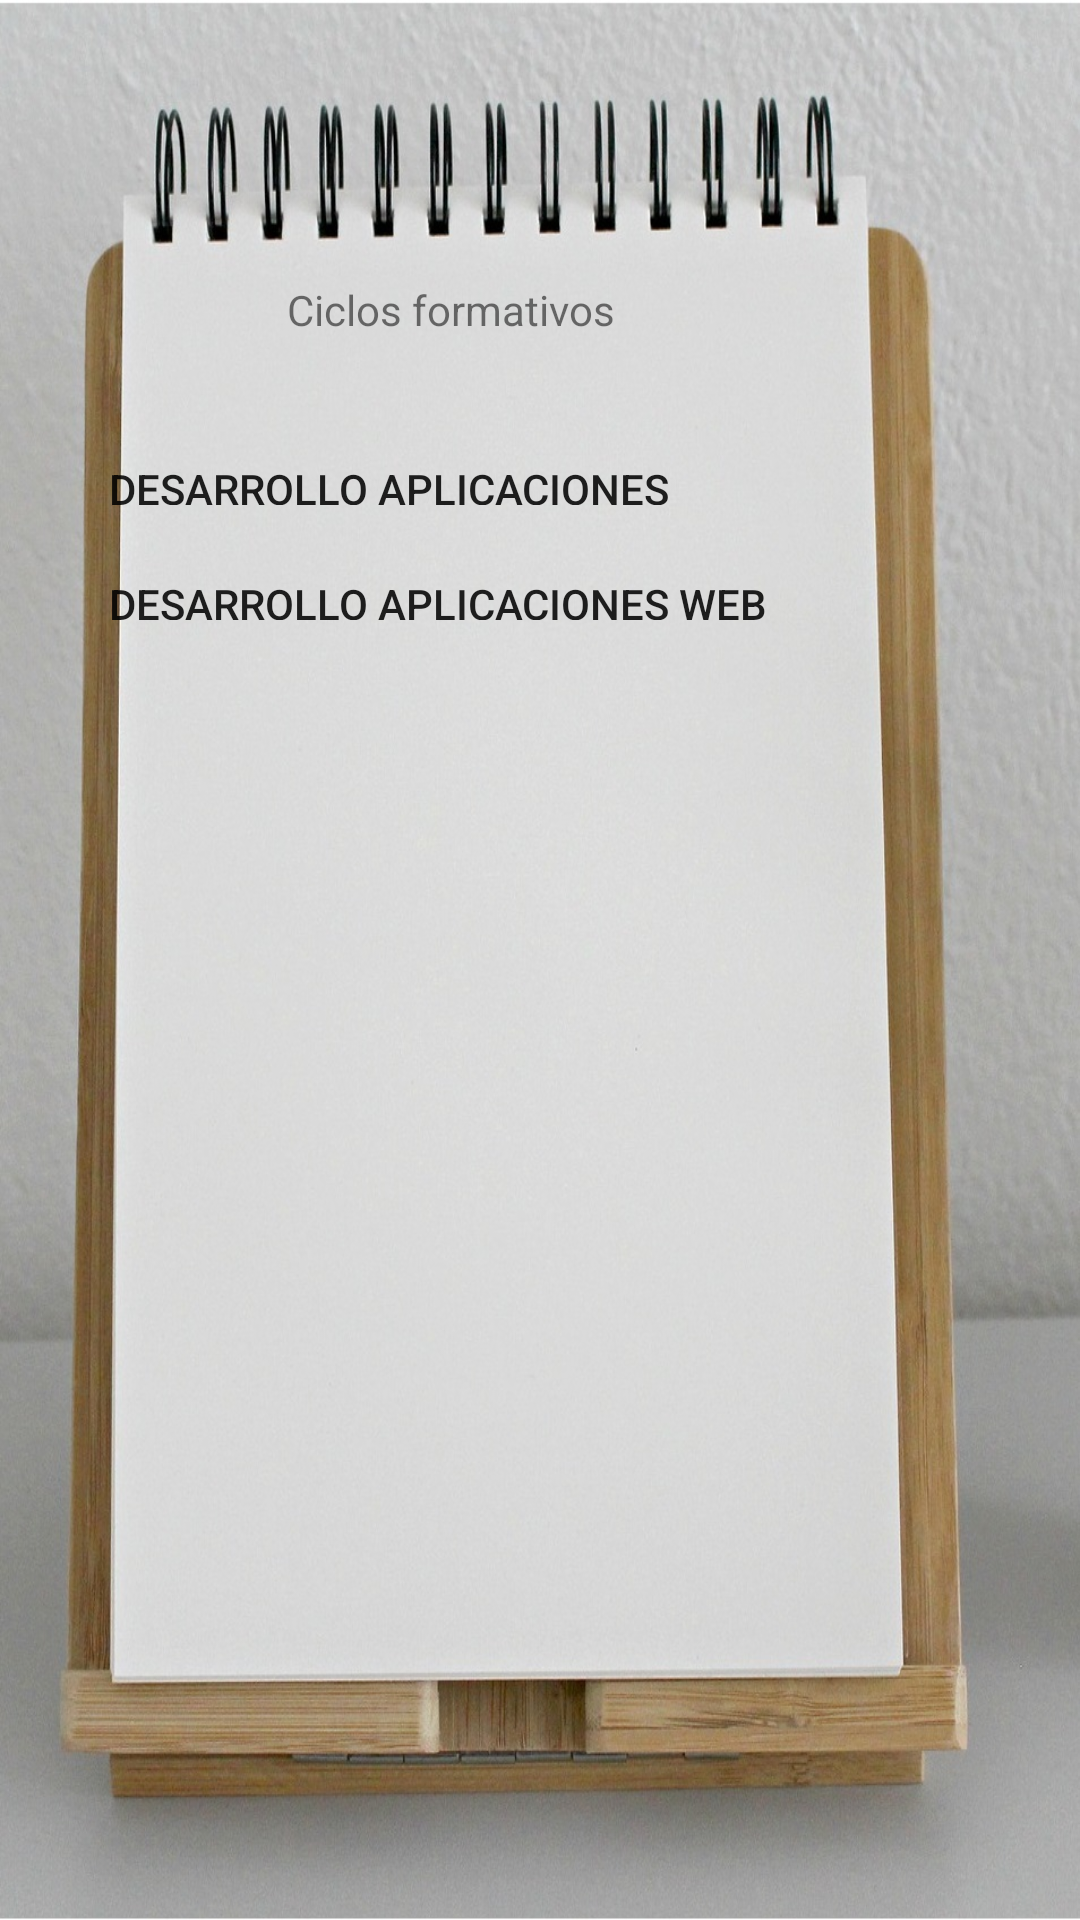

Layout XML and referenced resources for this Android screen:
<!-- AndroidManifest.xml: application theme Theme.Proyecto1 -->
<!-- res/layout/activity_main.xml -->
<?xml version="1.0" encoding="utf-8"?>
<android.support.constraint.ConstraintLayout xmlns:android="http://schemas.android.com/apk/res/android"
    xmlns:app="http://schemas.android.com/apk/res-auto"
    xmlns:tools="http://schemas.android.com/tools"
    android:layout_width="match_parent"
    android:orientation="vertical"
    android:background="@drawable/fondo_asignaturas"
    android:layout_height="match_parent"
    tools:context=".MainActivity">

    <TextView
        android:id="@+id/textViewCursos"
        android:layout_width="wrap_content"
        android:layout_height="wrap_content"
        android:text="@string/textViewCursos"
        app:layout_constraintBottom_toBottomOf="parent"
        app:layout_constraintHorizontal_bias="0.382"
        app:layout_constraintLeft_toLeftOf="parent"
        app:layout_constraintRight_toRightOf="parent"
        app:layout_constraintTop_toTopOf="parent"
        app:layout_constraintVertical_bias="0.151" />

    <Button
        android:id="@+id/buttonDAM"
        android:layout_width="270dp"
        android:layout_height="35dp"
        android:text="@string/buttonDAM"
        android:gravity="left|center_vertical"
        android:paddingLeft="5dip"
        app:layout_constraintBottom_toBottomOf="parent"
        app:layout_constraintHorizontal_bias="0.347"
        app:layout_constraintLeft_toLeftOf="parent"
        app:layout_constraintRight_toRightOf="parent"
        app:layout_constraintTop_toTopOf="parent"
        app:layout_constraintVertical_bias="0.237"
        style="?android:attr/borderlessButtonStyle" />

    <Button
        android:id="@+id/buttonDAW"
        android:layout_width="270dp"
        android:layout_height="35dp"
        android:text="@string/buttonDAW"
        android:gravity="left|center_vertical"
        android:paddingLeft="5dip"
        app:layout_constraintBottom_toBottomOf="parent"
        app:layout_constraintHorizontal_bias="0.347"
        app:layout_constraintLeft_toLeftOf="parent"
        app:layout_constraintRight_toRightOf="parent"
        app:layout_constraintTop_toTopOf="parent"
        app:layout_constraintVertical_bias="0.3"
        style="?android:attr/borderlessButtonStyle" />

</android.support.constraint.ConstraintLayout>
<!-- resources referenced by this layout -->
<resources>
  <!-- drawable fondo_asignaturas: jpg bitmap (drawable-v24, 243683 bytes) -->
  <string name="buttonDAM">Desarrollo aplicaciones multiplataforma</string>
  <string name="buttonDAW">Desarrollo aplicaciones web</string>
  <string name="textViewCursos">Ciclos formativos</string>
  <style name="Theme.Proyecto1" parent="Theme.AppCompat.Light.DarkActionBar">
          
          <item name="colorPrimary">@color/marron_arenoso</item>
          <item name="colorPrimaryDark">@color/salmon_suave</item>
          <item name="colorAccent">@color/teal_200</item>
          
      </style>
  <color name="marron_arenoso">#F4A460</color>
  <color name="salmon_suave">#FFA07A</color>
  <color name="teal_200">#FF03DAC5</color>
</resources>
